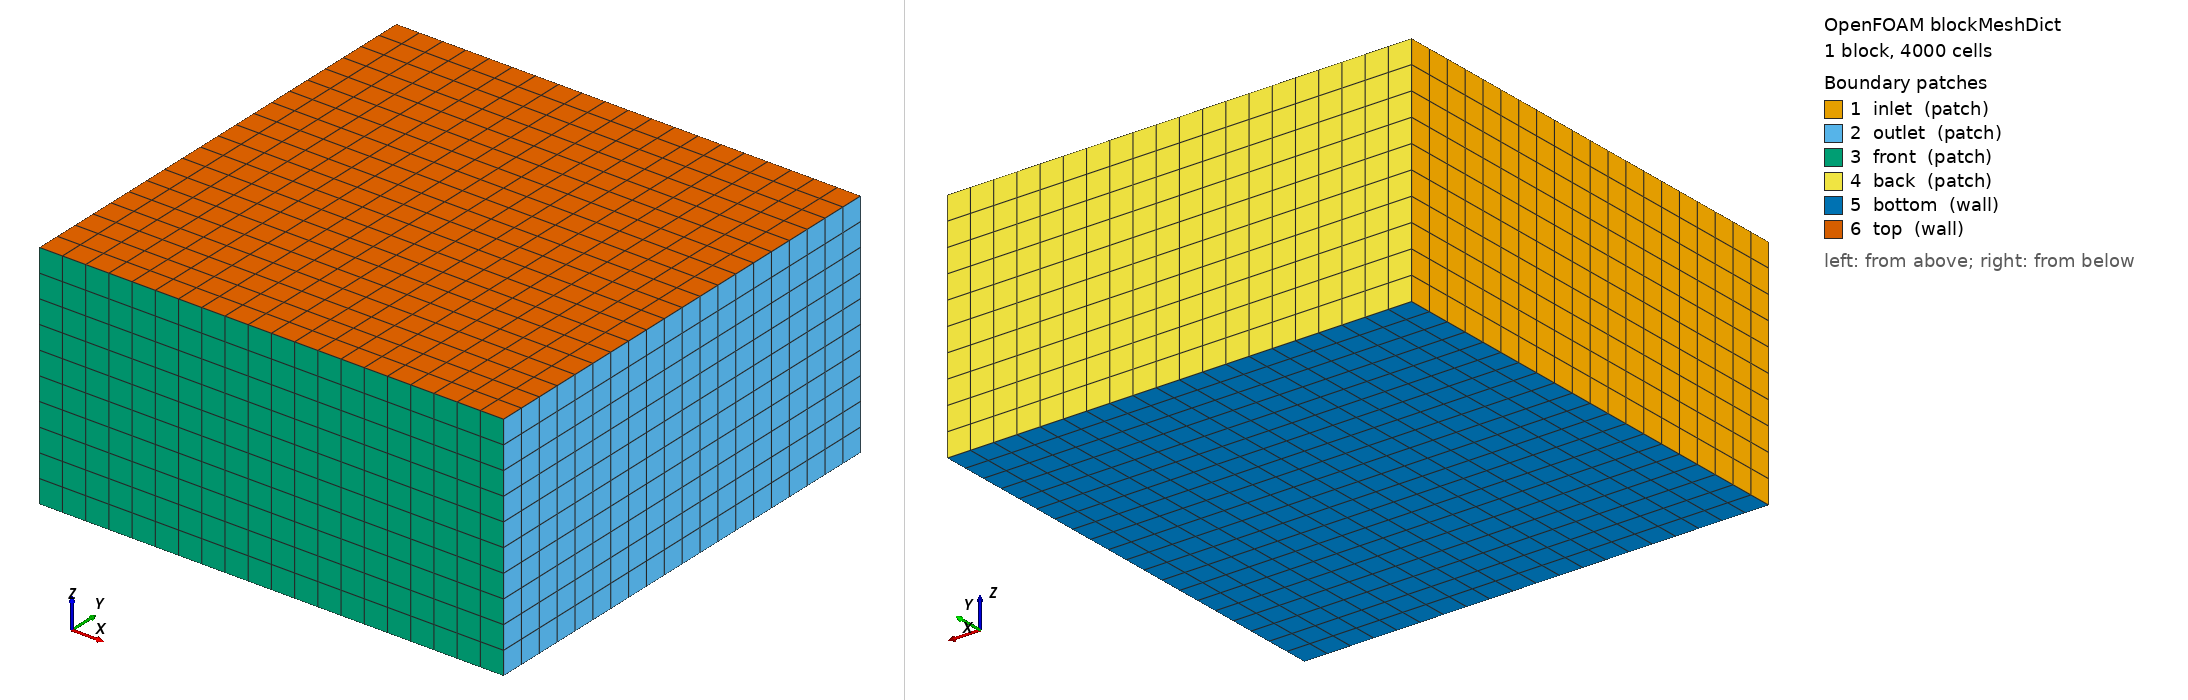

OpenFOAM case: the mesh blockMesh builds from blockMeshDict, 1 block(s), 4000 cells. Boundary patches (legend numbers): 1 inlet (patch), 2 outlet (patch), 3 front (patch), 4 back (patch), 5 bottom (wall), 6 top (wall). Left view from above one corner, right view from below the opposite corner. Boundary conditions: 6 field file(s) under 0/; 6 of 6 drawn patches have an entry in a shipped field file.

=== system/blockMeshDict ===
FoamFile
{
    version     2.0;
    format      ascii;
    class       dictionary;
    object      blockMeshDict;
}

convertToMeters 1;

vertices
(
    (0 0 0)
    (10 0 0)
    (10 10 0)
    (0 10 0)
    (0 0 5)
    (10 0 5)
    (10 10 5)
    (0 10 5)
);

blocks
(
    hex (0 1 2 3 4 5 6 7) (20 20 10) simpleGrading (1 1 1)
);

edges
(
);

boundary
(
    inlet
    {
        type patch;
        faces
        (
            (0 4 7 3)
        );
    }
    outlet
    {
        type patch;
        faces
        (
            (1 2 6 5)
        );
    }
    front
    {
        type patch;
        faces
        (
            (0 1 5 4)
        );
    }
    back
    {
        type patch;
        faces
        (
            (3 7 6 2)
        );
    }
    bottom
    {
        type wall;
        faces
        (
            (0 3 2 1)
        );
    }
    top
    {
        type wall;
        faces
        (
            (4 5 6 7)
        );
    }
);

mergePatchPairs
(
);

=== system/controlDict ===
FoamFile
{
    version     2.0;
    format      ascii;
    class       dictionary;
    object      controlDict;
}

application     blastFoam;
startFrom       startTime;
startTime       0;
stopAt          endTime;
endTime         0.01;
deltaT          1e-7;
writeControl    timeStep;
writeInterval   100;
purgeWrite      0;
writeFormat     ascii;
writePrecision  6;
writeCompression off;
timeFormat      general;
timePrecision   6;
runTimeModifiable true;

functions
{
    probes
    {
        type probes;
        libs ("libsampling.so");
        writeControl timeStep;
        writeInterval 100;
        fields (p U);
        probeLocations ((1.5 1.5 0.5) (2.0 0.0 0.5) (5.0 5.0 2.5));
    }
}

=== 0/T ===
FoamFile
{
    version     2.0;
    format      ascii;
    class       volScalarField;
    object      T;
}

dimensions      [0 0 0 1 0 0 0];

internalField   uniform 293.15;

boundaryField
{
    inlet
    {
        type            zeroGradient;
    }
    outlet
    {
        type            zeroGradient;
    }
    front
    {
        type            zeroGradient;
    }
    back
    {
        type            zeroGradient;
    }
    bottom
    {
        type            zeroGradient;
    }
    top
    {
        type            zeroGradient;
    }
    "(.*Wall.*|L_Wall)"
    {
        type            zeroGradient;
    }
    ".*"
    {
        type            zeroGradient;
    }
}

=== 0/U ===
FoamFile
{
    version     2.0;
    format      ascii;
    class       volVectorField;
    object      U;
}

dimensions      [0 1 -1 0 0 0 0];

internalField   uniform (0 0 0);

boundaryField
{
    inlet
    {
        type            zeroGradient;
    }
    outlet
    {
        type            zeroGradient;
    }
    front
    {
        type            zeroGradient;
    }
    back
    {
        type            zeroGradient;
    }
    bottom
    {
        type            zeroGradient;
    }
    top
    {
        type            zeroGradient;
    }
    "(.*Wall.*|L_Wall)"
    {
        type            zeroGradient;
    }
    ".*"
    {
        type            zeroGradient;
    }
}

=== 0/rho.C4 ===
FoamFile
{
    version     2.0;
    format      ascii;
    class       volScalarField;
    object      rho.C4;
}

dimensions      [1 -3 0 0 0 0 0];

internalField   uniform 1601;

boundaryField
{
    inlet
    {
        type            zeroGradient;
    }
    outlet
    {
        type            zeroGradient;
    }
    front
    {
        type            zeroGradient;
    }
    back
    {
        type            zeroGradient;
    }
    bottom
    {
        type            zeroGradient;
    }
    top
    {
        type            zeroGradient;
    }
    "(.*Wall.*|L_Wall)"
    {
        type            zeroGradient;
    }
    ".*"
    {
        type            zeroGradient;
    }
}

Also in the case, not shown: 0/alpha.Air (88076 bytes, source omitted); 0/alpha.C4 (88075 bytes, source omitted); 0/e (304579 bytes, source omitted).
